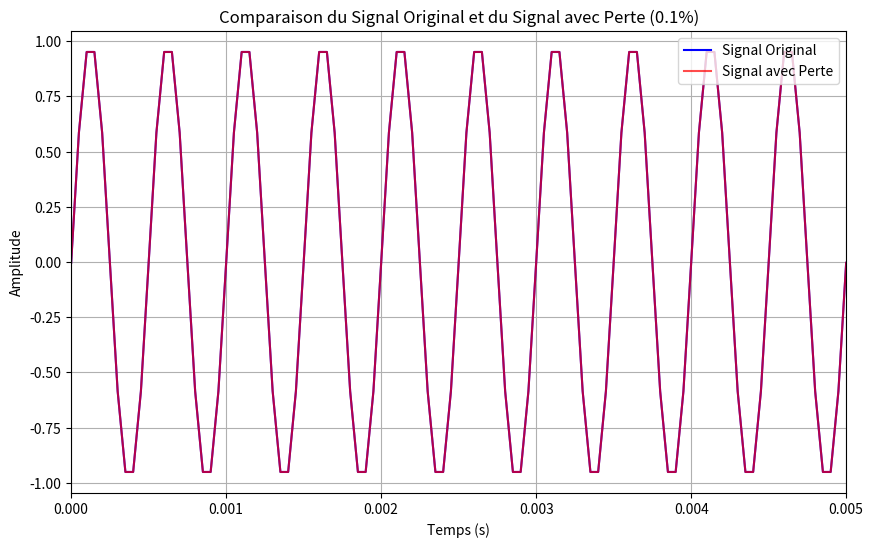
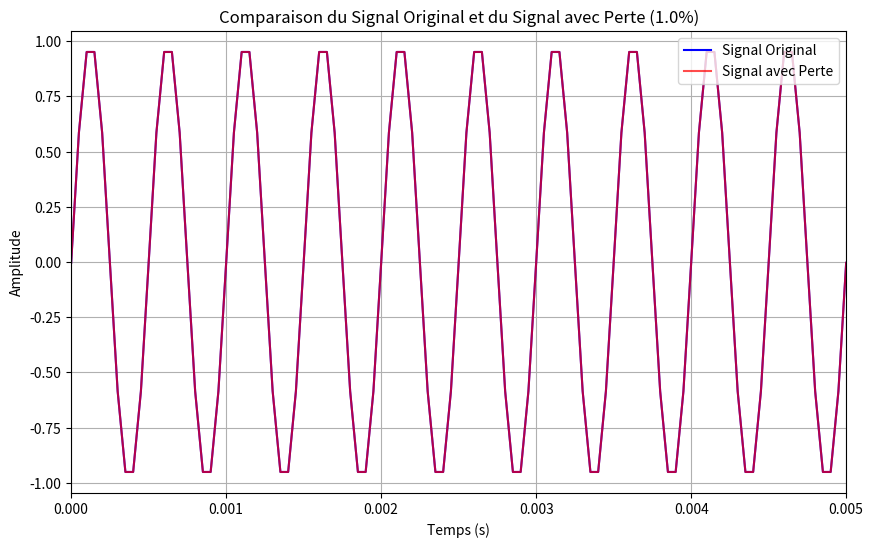
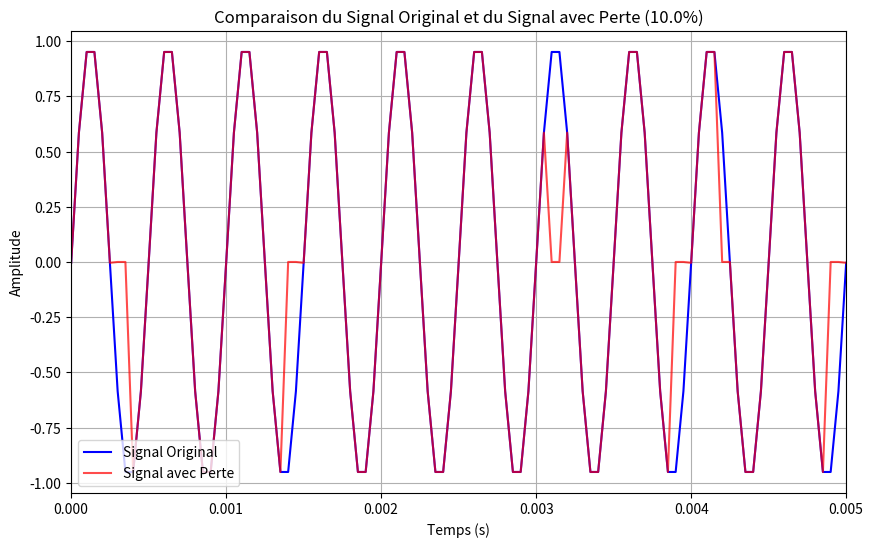

The matplotlib source for these figures, in order:
import numpy as np
import matplotlib.pyplot as plt
from scipy.io.wavfile import write

# Fonction pour quantifier le signal
def quantifier(signal, bits):
    signal_min = np.min(signal)
    signal_max = np.max(signal)
    q = (signal_max - signal_min) / (2**bits - 1)
    return np.round((signal - signal_min) / q) * q + signal_min




# Paramètres de création du signal
frequence = 2000  # Hz
duree = 3  # secondes
echantillon_periode = 10
frequence_echontillonage = frequence * echantillon_periode

# Création du signal
t = np.linspace(0, duree, int(frequence_echontillonage * duree), endpoint=False)
signal = np.sin(2 * np.pi * frequence * t)

#Nombre de bits/éch.
bits = 8
signal = quantifier(signal, bits)
print('len==',signal.shape)
# Paramètres de la simulation
taille_paquet = 2  # taille du paquet en octets

# Fonction pour compter le nombre de paquets
def nombre_paquets(signal, taille_paquet):
    nb = 0
    for i in range(0, len(signal), taille_paquet):
        nb += 1
    print("Nombre de paquets :", nb)

def perte_paquets(signal, taille_paquet,probabilite_perte):
    nb = 0
    signal_perte = np.array([])
    for i in range(0, len(signal), taille_paquet):
        if np.random.rand() < probabilite_perte:
            signal_perte = np.append(signal_perte, [0,0])
            nb += 1
        else:
            signal_perte = np.append(signal_perte, signal[i:i+taille_paquet])
    print("Nombre de pertes :", nb)
    return signal_perte

#Fonction pour simuler l'envoi de paquets avec latence
def envoyer_paquets(signal_bytes, taille_paquet,probabilite_perte,signal_perte):
    nb = 0
    for i in range(0, len(signal_bytes), taille_paquet):
        if np.random.rand() > probabilite_perte :
            signal_perte.extend(signal_bytes[i:i+taille_paquet])
        else:
            print("ko",signal[i:i+taille_paquet])
            signal_perte.extend([0, 0])
            nb += 1
    print("Nombre de perte",nb)
    
def save_modified_audio(signal, fs, output_filename):
    signal = np.nan_to_num(signal)
    signal = np.int16((signal + 1) * 32767 / 2)
    write(output_filename, fs, signal)

def plot_signal_and_modified_signal(nb_p_plot, signal, signal_perte, fs, probabilite_perte):
    temps = np.linspace(0, len(signal) / fs, len(signal))
    temps_perte = np.linspace(0, len(signal_perte) / fs, len(signal_perte))

    periode = 1 / frequence
    plt.figure(figsize=(10, 6))
    plt.plot(temps, signal, label='Signal Original', color='blue')
    plt.plot(temps_perte, signal_perte, label='Signal avec Perte', color='red', alpha=0.7)
    plt.xlim(0, nb_p_plot * periode)  # Limiter l'axe des x à 3 périodes
    plt.xlabel('Temps (s)')
    plt.ylabel('Amplitude')
    plt.title(f'Comparaison du Signal Original et du Signal avec Perte ({probabilite_perte*100}%)')
    plt.legend()
    plt.grid(True)
    plt.show()

    
# Tester avec différentes probabilités de perte
for probabilite_perte in [0.001, 0.01, 0.1]:
    print(f"Test avec une probabilité de perte de {probabilite_perte*100} %.")
    nombre_paquets(signal, taille_paquet)
    signal_perte = perte_paquets(signal, taille_paquet,probabilite_perte)
    plot_signal_and_modified_signal(10, signal, signal_perte, frequence_echontillonage, probabilite_perte)
    save_modified_audio(signal_perte, frequence_echontillonage, f'TP\signaux\perte_{probabilite_perte}_signal.wav')